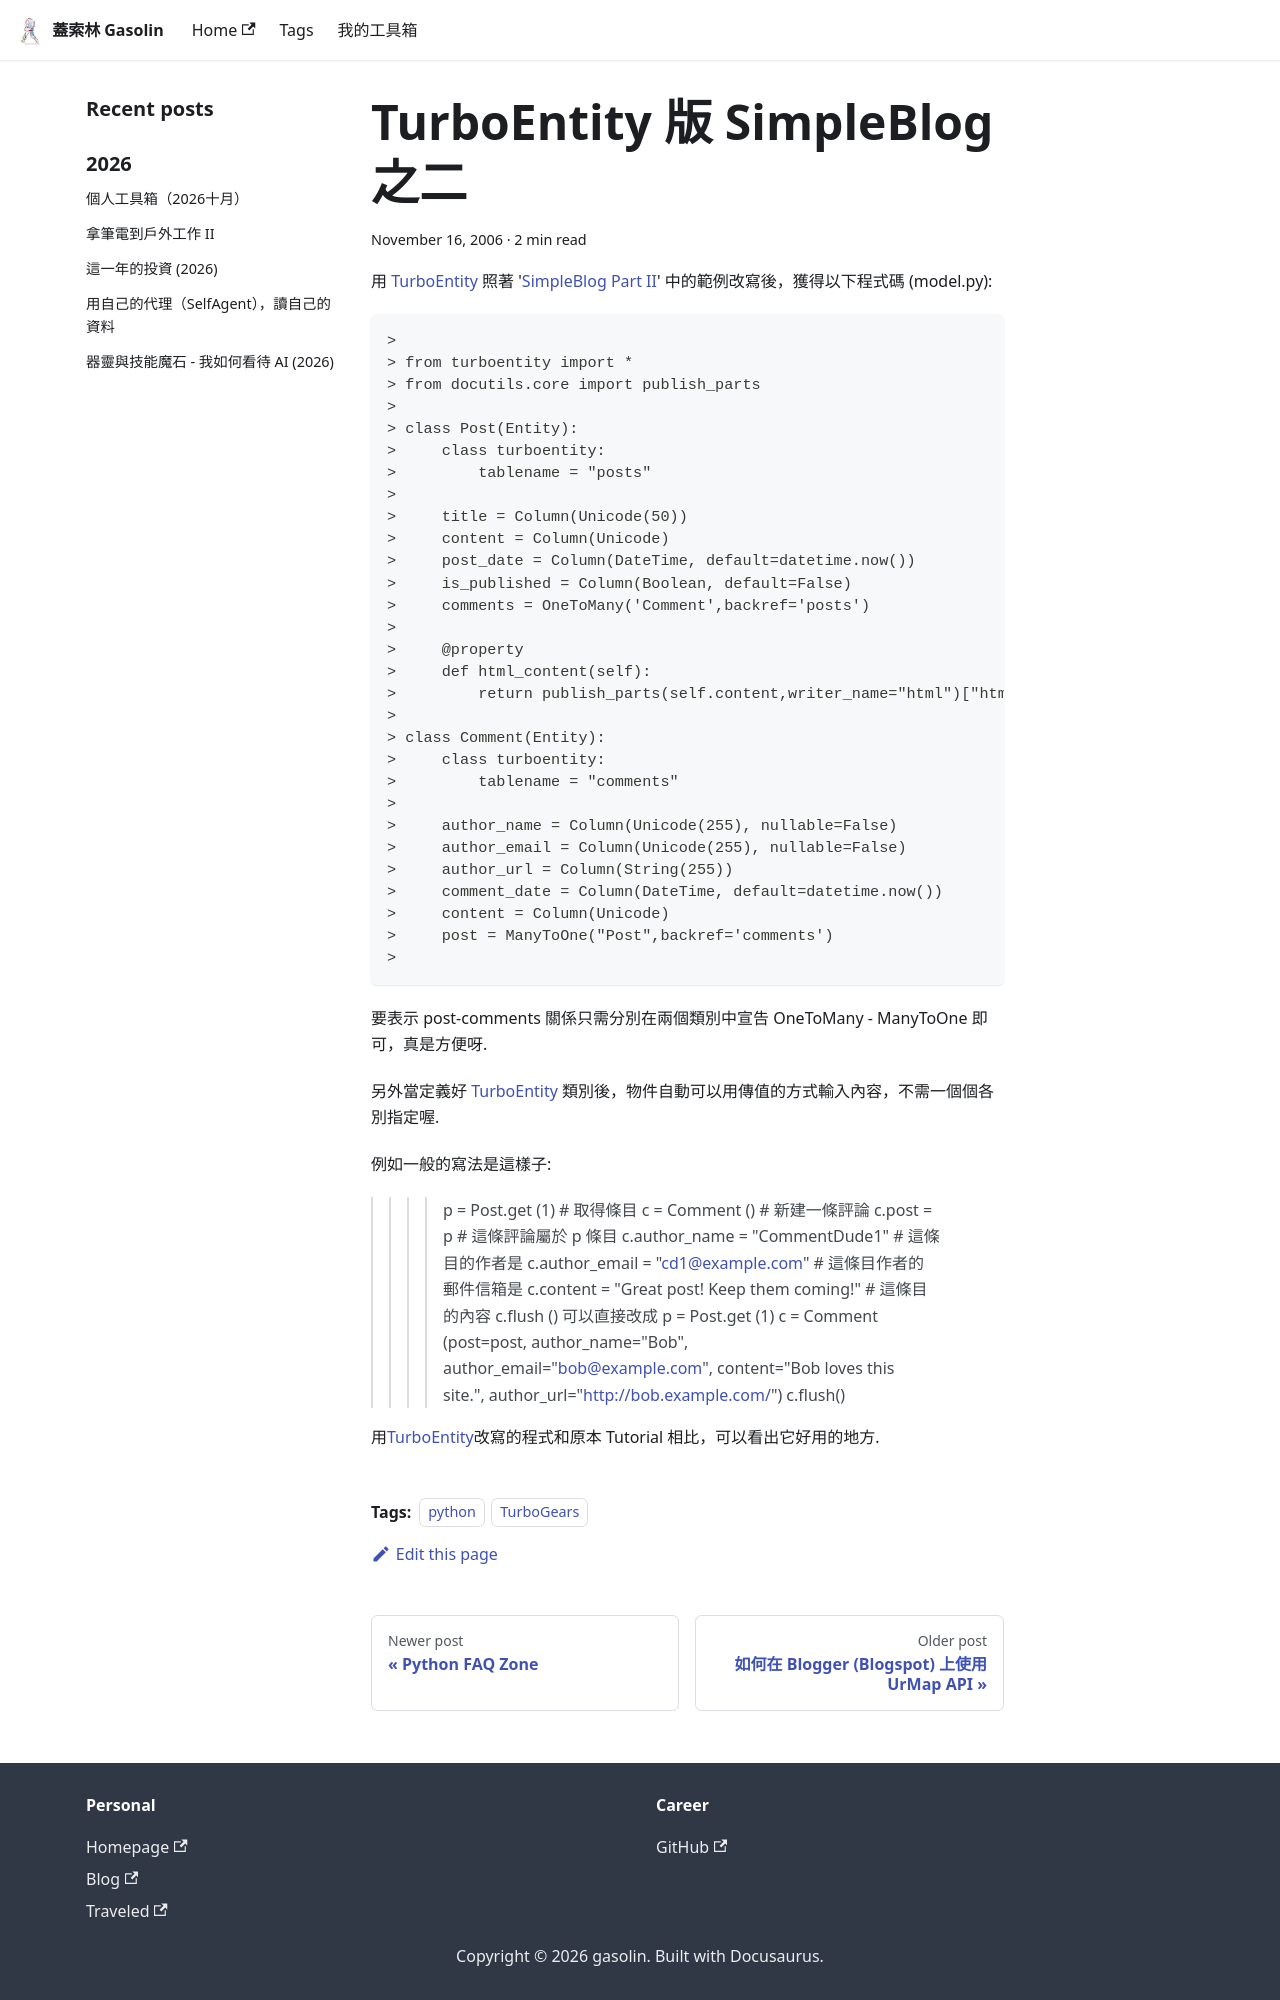

repository: gasolin/blog · page: python/TurboEntity-SimpleBlog-2/index.html · generator: docusaurus

---
title: TurboEntity 版 SimpleBlog 之二
tags:
  - python
  - TurboGears
date: 2006-11-16 02:43:13
---

用 [TurboEntity](http://turboentity.ematia.de/) 照著 '[SimpleBlog Part II](http://www.splee.co.uk/2006/10/20/simpleblog-part-2/)' 中的範例改寫後, 獲得以下程式碼 (model.py):

```
>
> from turboentity import *
> from docutils.core import publish_parts
> 
> class Post(Entity): 
>     class turboentity:
>         tablename = "posts"
> 
>     title = Column(Unicode(50))
>     content = Column(Unicode)
>     post_date = Column(DateTime, default=datetime.now())
>     is_published = Column(Boolean, default=False)
>     comments = OneToMany('Comment',backref='posts')
> 
>     @property
>     def html_content(self):
>         return publish_parts(self.content,writer_name="html")["html_body"]
> 
> class Comment(Entity):
>     class turboentity:
>         tablename = "comments"
> 
>     author_name = Column(Unicode(255), nullable=False)
>     author_email = Column(Unicode(255), nullable=False)
>     author_url = Column(String(255))
>     comment_date = Column(DateTime, default=datetime.now())
>     content = Column(Unicode)
>     post = ManyToOne("Post",backref='comments') 
>
```

要表示 post-comments 關係只需分別在兩個類別中宣告 OneToMany - ManyToOne 即可,真是方便呀.

另外當定義好 [TurboEntity](http://turboentity.ematia.de/) 類別後, 物件自動可以用傳值的方式輸入內容, 不需一個個各別指定喔.

例如一般的寫法是這樣子:
> >>> p = Post.get(1) # 取得條目
> >>> c = Comment() # 新建一條評論
> >>> c.post = p # 這條評論屬於 p 條目
> >>> c.author_name = "CommentDude1" # 這條目的作者是
> >>> c.author_email = "cd1@example.com" # 這條目作者的郵件信箱是
> >>> c.content = "Great post!  Keep them coming!" # 這條目的內容
> >>> c.flush()
可以直接改成
> >>> p = Post.get(1)
> >>> c = Comment(post=post, author_name="Bob", author_email="bob@example.com", content="Bob loves this site.", author_url="http://bob.example.com/")
> >>> c.flush()
